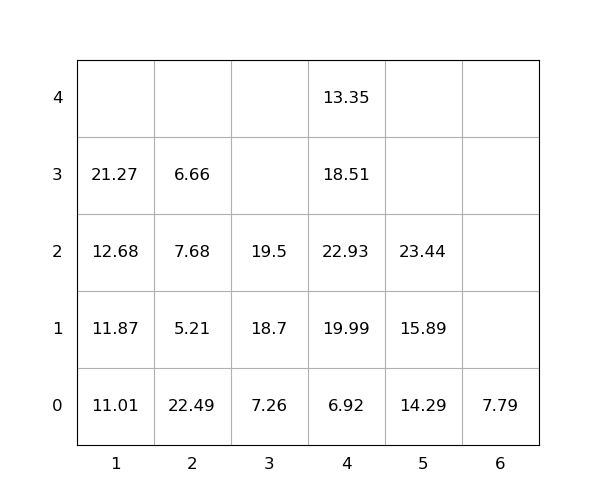

The table this chart was drawn from, first rows:
idx, loc_x, loc_y, loc_z, weight, group, score, seq, reloc, size(ft)
1, 4, 0, 0, 6.92, 0, 6.92, 0, 0, 20
2, 4, 0, 1, 19.99, 0, 19.99, 0, 1.0, 20
3, 2, 0, 0, 22.49, 0, 22.49, 0, 1.0, 20
4, 2, 0, 1, 5.21, 0, 5.21, 0, 1.0, 20
5, 4, 0, 2, 22.93, 0, 22.93, 0, 1.0, 20
6, 4, 0, 3, 18.51, 0, 18.51, 0, 1.0, 20
7, 4, 0, 4, 13.35, 0, 13.35, 0, 1.0, 20
8, 5, 0, 0, 14.29, 0, 14.29, 1, 0, 20
9, 5, 0, 1, 15.89, 0, 15.89, 2, 0, 20
10, 1, 0, 0, 11.01, 0, 11.01, 3, 0, 20
11, 1, 0, 1, 11.87, 0, 11.87, 4, 0, 20
12, 1, 0, 2, 12.68, 0, 12.68, 5, 0, 20
13, 6, 0, 0, 7.79, 0, 7.79, 6, 0, 20
14, 5, 0, 2, 23.44, 0, 23.44, 7, 0, 20
15, 2, 0, 2, 7.68, 0, 7.68, 8, 1.0, 20
16, 1, 0, 3, 21.27, 0, 21.27, 9, 0, 20
17, 3, 0, 0, 7.26, 0, 7.26, 10, 0, 20
18, 3, 0, 1, 18.7, 0, 18.7, 11, 0, 20
19, 3, 0, 2, 19.5, 0, 19.5, 12, 0, 20
20, 2, 0, 3, 6.66, 0, 6.66, 13, 1.0, 20
